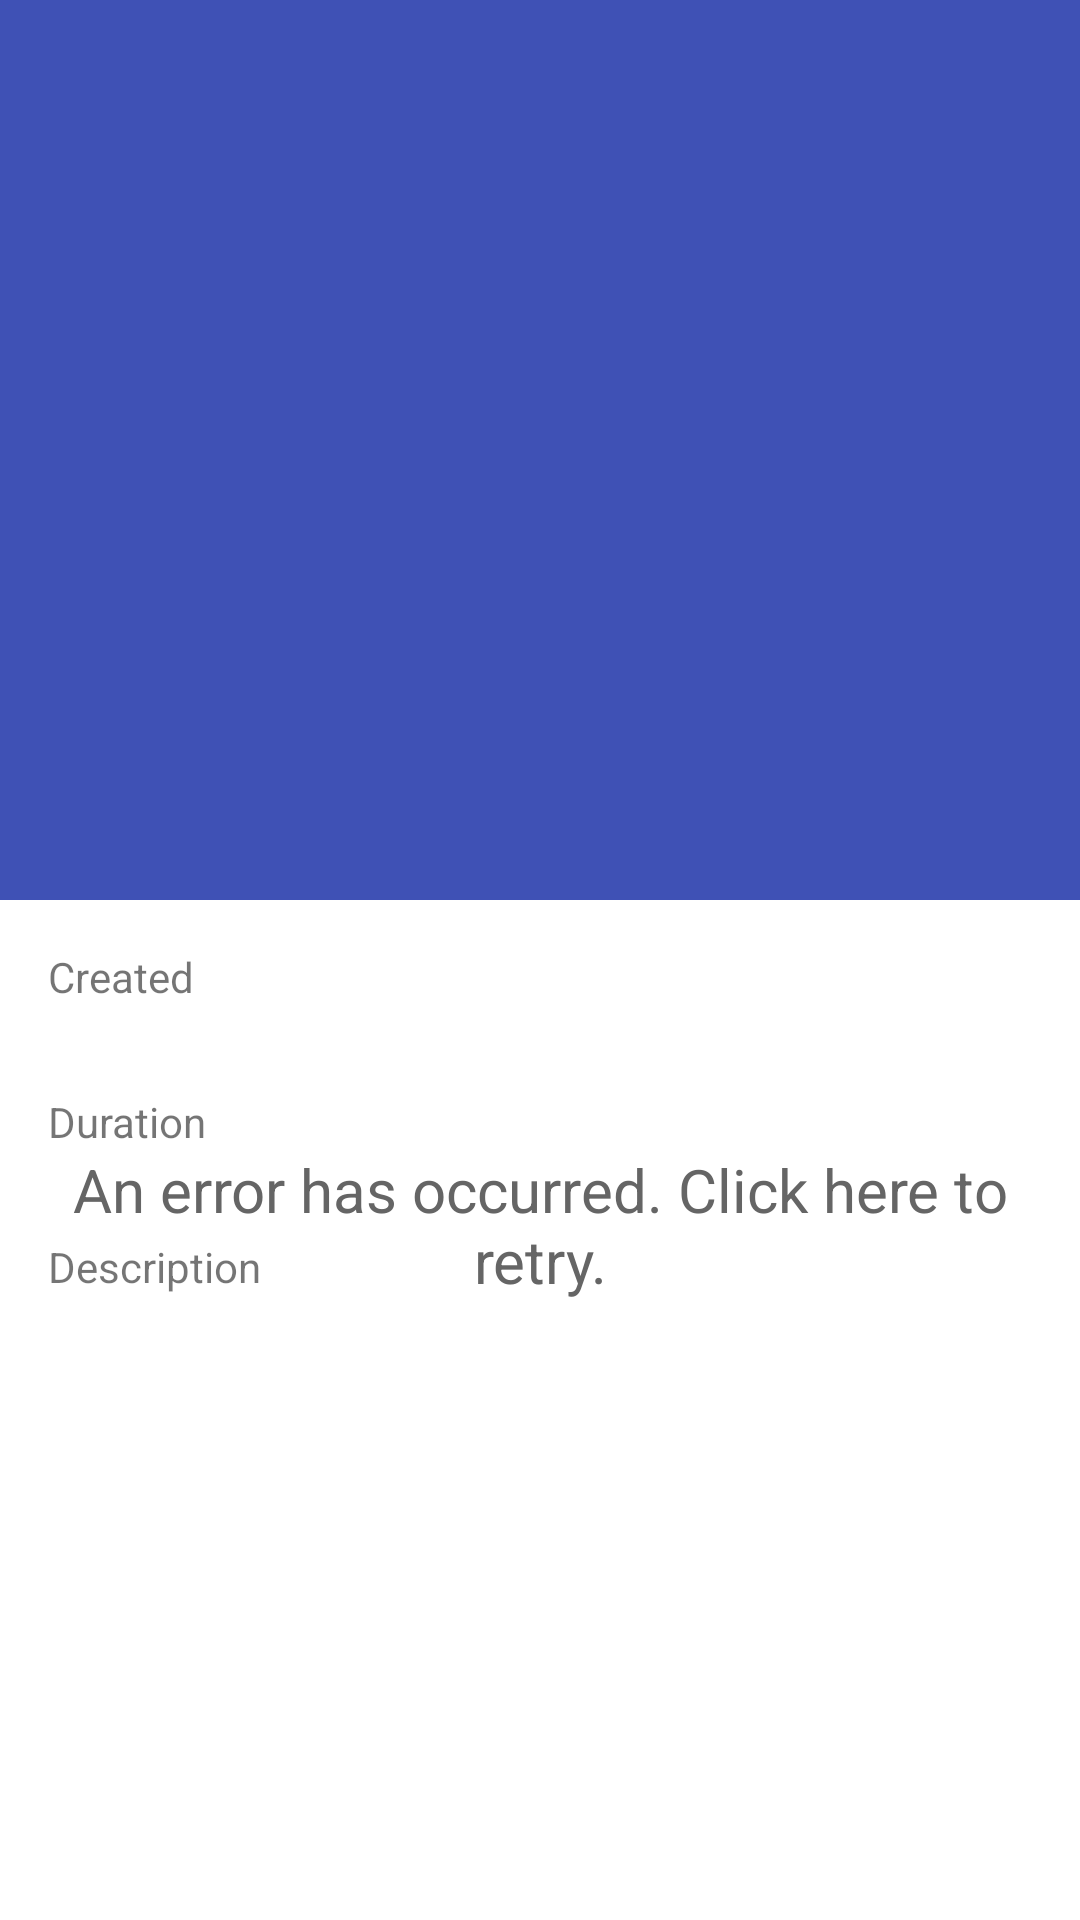

The Android layout XML behind this screen, and the referenced resources:
<!-- AndroidManifest.xml: activity theme AppTheme.NoActionBar -->
<!-- res/layout/activity_video_detail.xml -->
<?xml version="1.0" encoding="utf-8"?>
<layout xmlns:android="http://schemas.android.com/apk/res/android"
    xmlns:app="http://schemas.android.com/apk/res-auto"
    xmlns:tools="http://schemas.android.com/tools">

    <data>

        <variable
            name="viewModel"
            type="com.example.apiclient.sample.videodetail.VideoDetailViewModel" />
    </data>

    <android.support.design.widget.CoordinatorLayout
        android:layout_width="match_parent"
        android:layout_height="match_parent"
        android:background="@android:color/background_light"
        android:fitsSystemWindows="true">

        <android.support.design.widget.AppBarLayout
            android:id="@+id/videoDetail_appBar"
            android:layout_width="match_parent"
            android:layout_height="300dp"
            android:fitsSystemWindows="true"
            android:theme="@style/ThemeOverlay.AppCompat.Dark.ActionBar">

            <android.support.design.widget.CollapsingToolbarLayout
                android:id="@+id/videoDetail_collapsingToolbar"
                android:layout_width="match_parent"
                android:layout_height="match_parent"
                android:fitsSystemWindows="true"
                app:contentScrim="?attr/colorPrimary"
                app:expandedTitleMarginEnd="48dp"
                app:expandedTitleMarginStart="48dp"
                app:expandedTitleTextAppearance="@style/TextAppearance.Design.CollapsingToolbar.Expanded.Shadow"
                app:layout_scrollFlags="scroll|exitUntilCollapsed">

                <ImageView
                    android:id="@+id/videoDetail_image"
                    android:layout_width="match_parent"
                    android:layout_height="match_parent"
                    android:fitsSystemWindows="true"
                    android:scaleType="centerCrop"
                    app:layout_collapseMode="parallax"
                    tools:ignore="ContentDescription" />

                <android.support.v7.widget.Toolbar
                    android:id="@+id/videoDetail_toolbar"
                    android:layout_width="match_parent"
                    android:layout_height="?attr/actionBarSize"
                    app:layout_collapseMode="pin"
                    app:popupTheme="@style/ThemeOverlay.AppCompat.Light" />
            </android.support.design.widget.CollapsingToolbarLayout>
        </android.support.design.widget.AppBarLayout>

        <android.support.v4.widget.NestedScrollView
            android:layout_width="match_parent"
            android:layout_height="match_parent"
            app:layout_behavior="@string/appbar_scrolling_view_behavior">

            <RelativeLayout
                android:layout_width="match_parent"
                android:layout_height="match_parent">

                <include layout="@layout/loading_view" />

                <include layout="@layout/error_view" />

                <LinearLayout
                    android:id="@+id/contentView"
                    android:layout_width="match_parent"
                    android:layout_height="match_parent"
                    android:orientation="vertical"
                    android:padding="@dimen/padding_medium">

                    <TextView
                        android:layout_width="match_parent"
                        android:layout_height="wrap_content"
                        android:text="@string/label_video_detail_created_at"
                        android:textAppearance="@style/TextAppearance.AppCompat.Small" />

                    <TextView
                        android:id="@+id/video_text_created_at"
                        android:layout_width="match_parent"
                        android:layout_height="wrap_content"
                        android:text="@{viewModel.createdAt}"
                        android:textAppearance="@style/TextAppearance.AppCompat.Large" />

                    <TextView
                        android:layout_width="match_parent"
                        android:layout_height="wrap_content"
                        android:text="@string/label_video_detail_duration"
                        android:textAppearance="@style/TextAppearance.AppCompat.Small" />

                    <TextView
                        android:id="@+id/video_text_duration"
                        android:layout_width="match_parent"
                        android:layout_height="wrap_content"
                        android:text="@{viewModel.duration}"
                        android:textAppearance="@style/TextAppearance.AppCompat.Large" />

                    <TextView
                        android:layout_width="match_parent"
                        android:layout_height="wrap_content"
                        android:text="@string/label_video_detail_description"
                        android:textAppearance="@style/TextAppearance.AppCompat.Small" />

                    <TextView
                        android:id="@+id/video_text_description"
                        android:layout_width="match_parent"
                        android:layout_height="wrap_content"
                        android:text="@{viewModel.description}"
                        android:textAppearance="@style/TextAppearance.AppCompat.Large" />
                </LinearLayout>

            </RelativeLayout>
        </android.support.v4.widget.NestedScrollView>
    </android.support.design.widget.CoordinatorLayout>
</layout>
<!-- res/layout/loading_view.xml (included above) -->
<?xml version="1.0" encoding="utf-8"?>
<merge xmlns:android="http://schemas.android.com/apk/res/android"
    android:layout_width="match_parent"
    android:layout_height="match_parent">

    <ProgressBar
        android:id="@+id/loadingView"
        android:layout_width="wrap_content"
        android:layout_height="wrap_content"
        android:layout_centerInParent="true"
        android:layout_gravity="center"
        android:indeterminate="true" />

</merge>
<!-- res/layout/error_view.xml (included above) -->
<?xml version="1.0" encoding="utf-8"?>
<merge xmlns:android="http://schemas.android.com/apk/res/android"
    android:layout_width="match_parent"
    android:layout_height="match_parent">

    <TextView
        android:id="@+id/errorView"
        android:layout_width="wrap_content"
        android:layout_height="wrap_content"
        android:layout_centerInParent="true"
        android:layout_gravity="center"
        android:drawablePadding="16dp"
        android:drawableTop="@android:drawable/stat_notify_error"
        android:gravity="center"
        android:padding="16dp"
        android:text="@string/message_error_retry"
        android:textColor="#656565"
        android:textSize="20sp" />

</merge>
<!-- resources referenced by this layout -->
<resources>
  <dimen name="padding_medium">16dp</dimen>
  <string name="label_video_detail_created_at">Created</string>
  <string name="label_video_detail_description">Description</string>
  <string name="label_video_detail_duration">Duration</string>
  <string name="message_error_retry">An error has occurred. Click here to retry.</string>
  <style name="TextAppearance.Design.CollapsingToolbar.Expanded.Shadow">
          <item name="android:shadowDy">0</item>
          <item name="android:shadowDx">0</item>
          <item name="android:shadowRadius">8</item>
          <item name="android:shadowColor">@android:color/black</item>
      </style>
  <style name="AppTheme.NoActionBar">
          <item name="windowActionBar">false</item>
          <item name="windowNoTitle">true</item>
      </style>
</resources>
